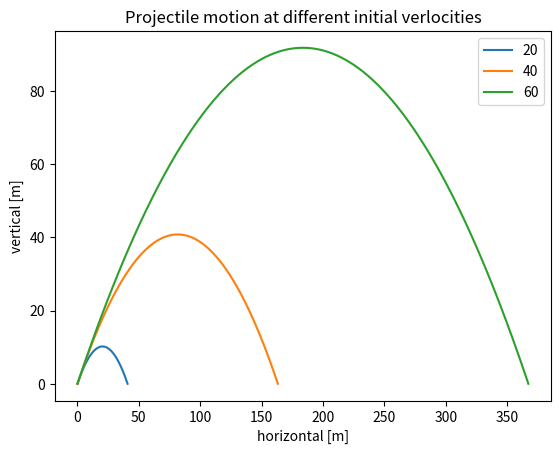

Here is the Python script that generated this plot:
#!/usr/bin/env python
"""trajectory1.py: Python からはじめる数学入門 pp. 53-56 改造版

Usage:
  trajectory1.py
"""
from matplotlib import pyplot as plt
import numpy as np
import sys

def draw_trajectory(u, theta):
    """Draw the trajectory of a projectile motion"""
    theta = np.radians(theta)
    g = 9.8

    # Time of flight
    t_flight = 2 * u * np.sin(theta) / g

    # Find the intervals
    intervals = np.linspace(0, t_flight, int(t_flight / 0.001))

    x_data = u * np.cos(theta) * intervals
    y_data = [u * np.sin(theta) * t - 0.5 * g * t**2 for t in intervals]
    plt.plot(x_data, y_data)

def main():

    plt.xlabel('horizontal [m]')
    plt.ylabel('vertical [m]')

    if len(sys.argv) > 1 and sys.argv[1] == '-i':
        try:
            u = float(input('Enter the initial velocity [m/s]: '))
            theta = float(input('Enter the angle of projection [degrees]: '))
            draw_trajectory(u, theta)
            plt.title('Projectile motion of a ball')
            plt.show()

        except ValueError as exc:
            print('You entered an invalid input', exc)

        return

    u_list = [20, 40, 60]
    theta = 45
    for u in u_list:
        draw_trajectory(u, theta)

    # Add a legend and show the graph
    plt.legend([str(i) for i in u_list])
    plt.title('Projectile motion at different initial verlocities')
    plt.show()

if __name__ == '__main__':
    main()
